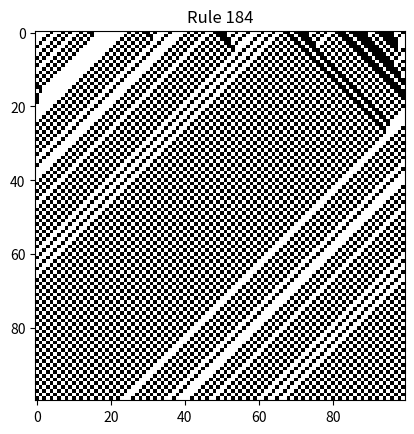

The matplotlib source for this figure:
import numpy as np
import matplotlib.pyplot as plt

def generateRule184(m, n):
    rule184Array = np.zeros((m, n), dtype=int)
    rule184Array[0] = np.random.randint(0, 2, n)

    for generate in range(1, m):
        left = np.roll(rule184Array[generate - 1], 1)
        center = rule184Array[generate - 1]
        right = np.roll(rule184Array[generate - 1], -1)
        move_in = (left == 1) & (center == 0)
        move_out = (center == 1) & (right == 0)
        next_gen = ((center & ~move_out) | move_in) * 1
        rule184Array[generate] = next_gen

    return rule184Array

def main():
    m = 100
    n = 100
    rule184Array = generateRule184(m, n)
    plt.imshow(rule184Array, cmap='gray', interpolation='nearest')
    plt.title('Rule 184')
    plt.savefig("My_Rule_184.png")
    plt.show()

main()